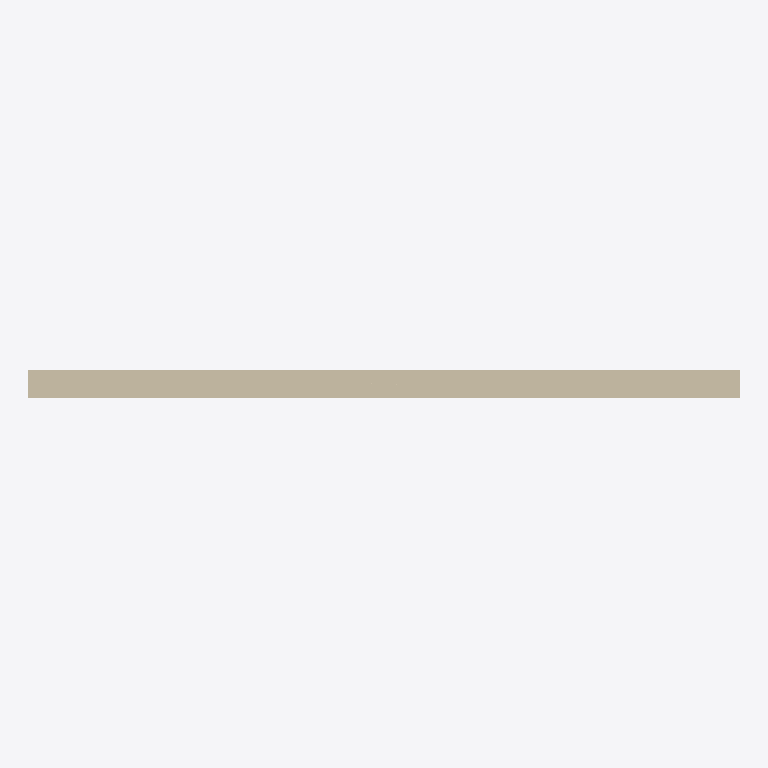
Plan cut of the same IFC building model at storey 'My Storey' (level 0.00 m, cut at 1.40 m), seen from above with north up, elements coloured by IFC class: 1 wall (beige). Cut surfaces are drawn darker.
Extent 5.0 m × 0.2 m × 3.0 m (x, y, z). Storeys (1): My Storey at 0.00 m. Elements (1): 1 IfcWallStandardCase.

HEADER;
FILE_DESCRIPTION(('ViewDefinition[DesignTransferView]'),'2;1');
FILE_NAME('empty.ifc','2025-11-21T12:32:34+01:00',(''),(''),'IfcOpenShell 0.8.3-post1','Bonsai 0.8.3-post1','Nobody');
FILE_SCHEMA(('IFC4'));
ENDSEC;
DATA;
#1=IFCPROJECT('3pGncx7iz4c8_e2GWySRB9',$,'My Project',$,$,$,$,(#14,#26),#9);
#31=IFCSITE('1E4W9Q_pXA4hQyr6kla_Le',$,'My Site',$,$,#54,$,$,$,$,$,$,$,$);
#37=IFCBUILDING('1tpcy8T6jDNvL9Db6tWRMp',$,'My Building',$,$,#60,$,$,$,$,$,$);
#43=IFCBUILDINGSTOREY('3uI2WDAhr31xpQeWdb$u_J',$,'My Storey',$,$,#66,$,$,$,$);
#1220=IFCWALLSTANDARDCASE('2Bf6_zF557ExzgLxXAhxDf',$,'Wall 5m',$,$,#1225,#1236,$,$);
ENDSEC;
